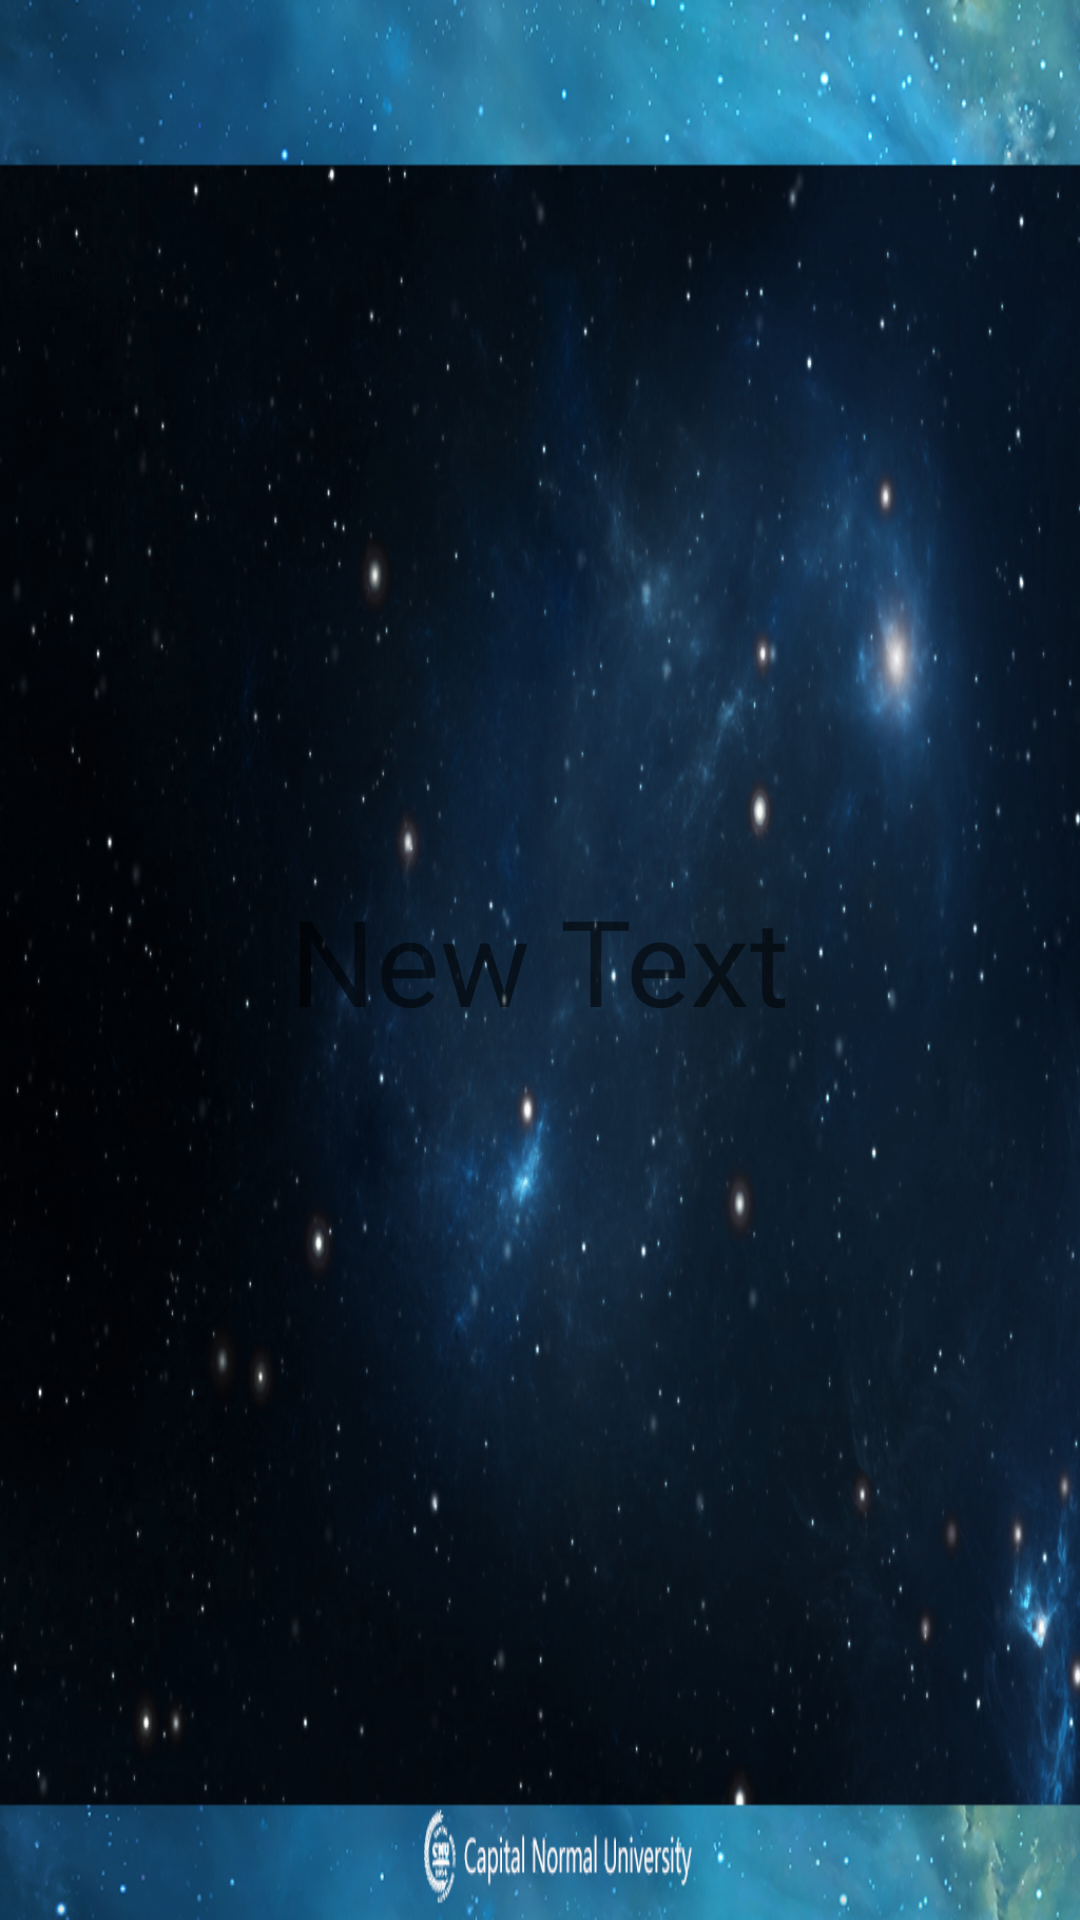

Write the Android layout XML for this screen, with the resource values it uses.
<!-- AndroidManifest.xml: application theme AppTheme -->
<!-- res/layout/activity_video.xml -->
<?xml version="1.0" encoding="utf-8"?>
<RelativeLayout
        xmlns:android="http://schemas.android.com/apk/res/android"
        xmlns:tools="http://schemas.android.com/tools"
        android:layout_width="match_parent"
        android:layout_height="match_parent"
        android:paddingLeft="@dimen/activity_horizontal_margin"
        android:paddingRight="@dimen/activity_horizontal_margin"
        android:paddingTop="@dimen/activity_vertical_margin"
        android:paddingBottom="@dimen/activity_vertical_margin"
        android:background="@drawable/background"
        tools:context="cn.cnu.smartbook.androidUI.VideoActivity">

    <TextView
            android:layout_width="wrap_content"
            android:layout_height="wrap_content"
            android:text="New Text"
            android:textSize="40sp"
            android:id="@+id/textView"
            android:layout_centerVertical="true"
            android:layout_centerHorizontal="true"/>
</RelativeLayout>
<!-- resources referenced by this layout -->
<resources>
  <!-- drawable background: png bitmap (drawable, 783411 bytes) -->
  <style name="AppTheme" parent="Theme.AppCompat.Light.DarkActionBar">
          
          <item name="colorPrimary">@color/colorPrimary</item>
          <item name="colorPrimaryDark">@color/colorPrimaryDark</item>
          <item name="colorAccent">@color/colorAccent</item>
          <item name="android:windowFullscreen">true</item>
      </style>
  <!-- not gathered from this repository: default colours our renderer supplied (Android Studio template values) -->
  <color name="colorPrimary">#FF6200EE</color>
  <color name="colorPrimaryDark">#FF3700B3</color>
  <color name="colorAccent">#FF03DAC5</color>
</resources>
